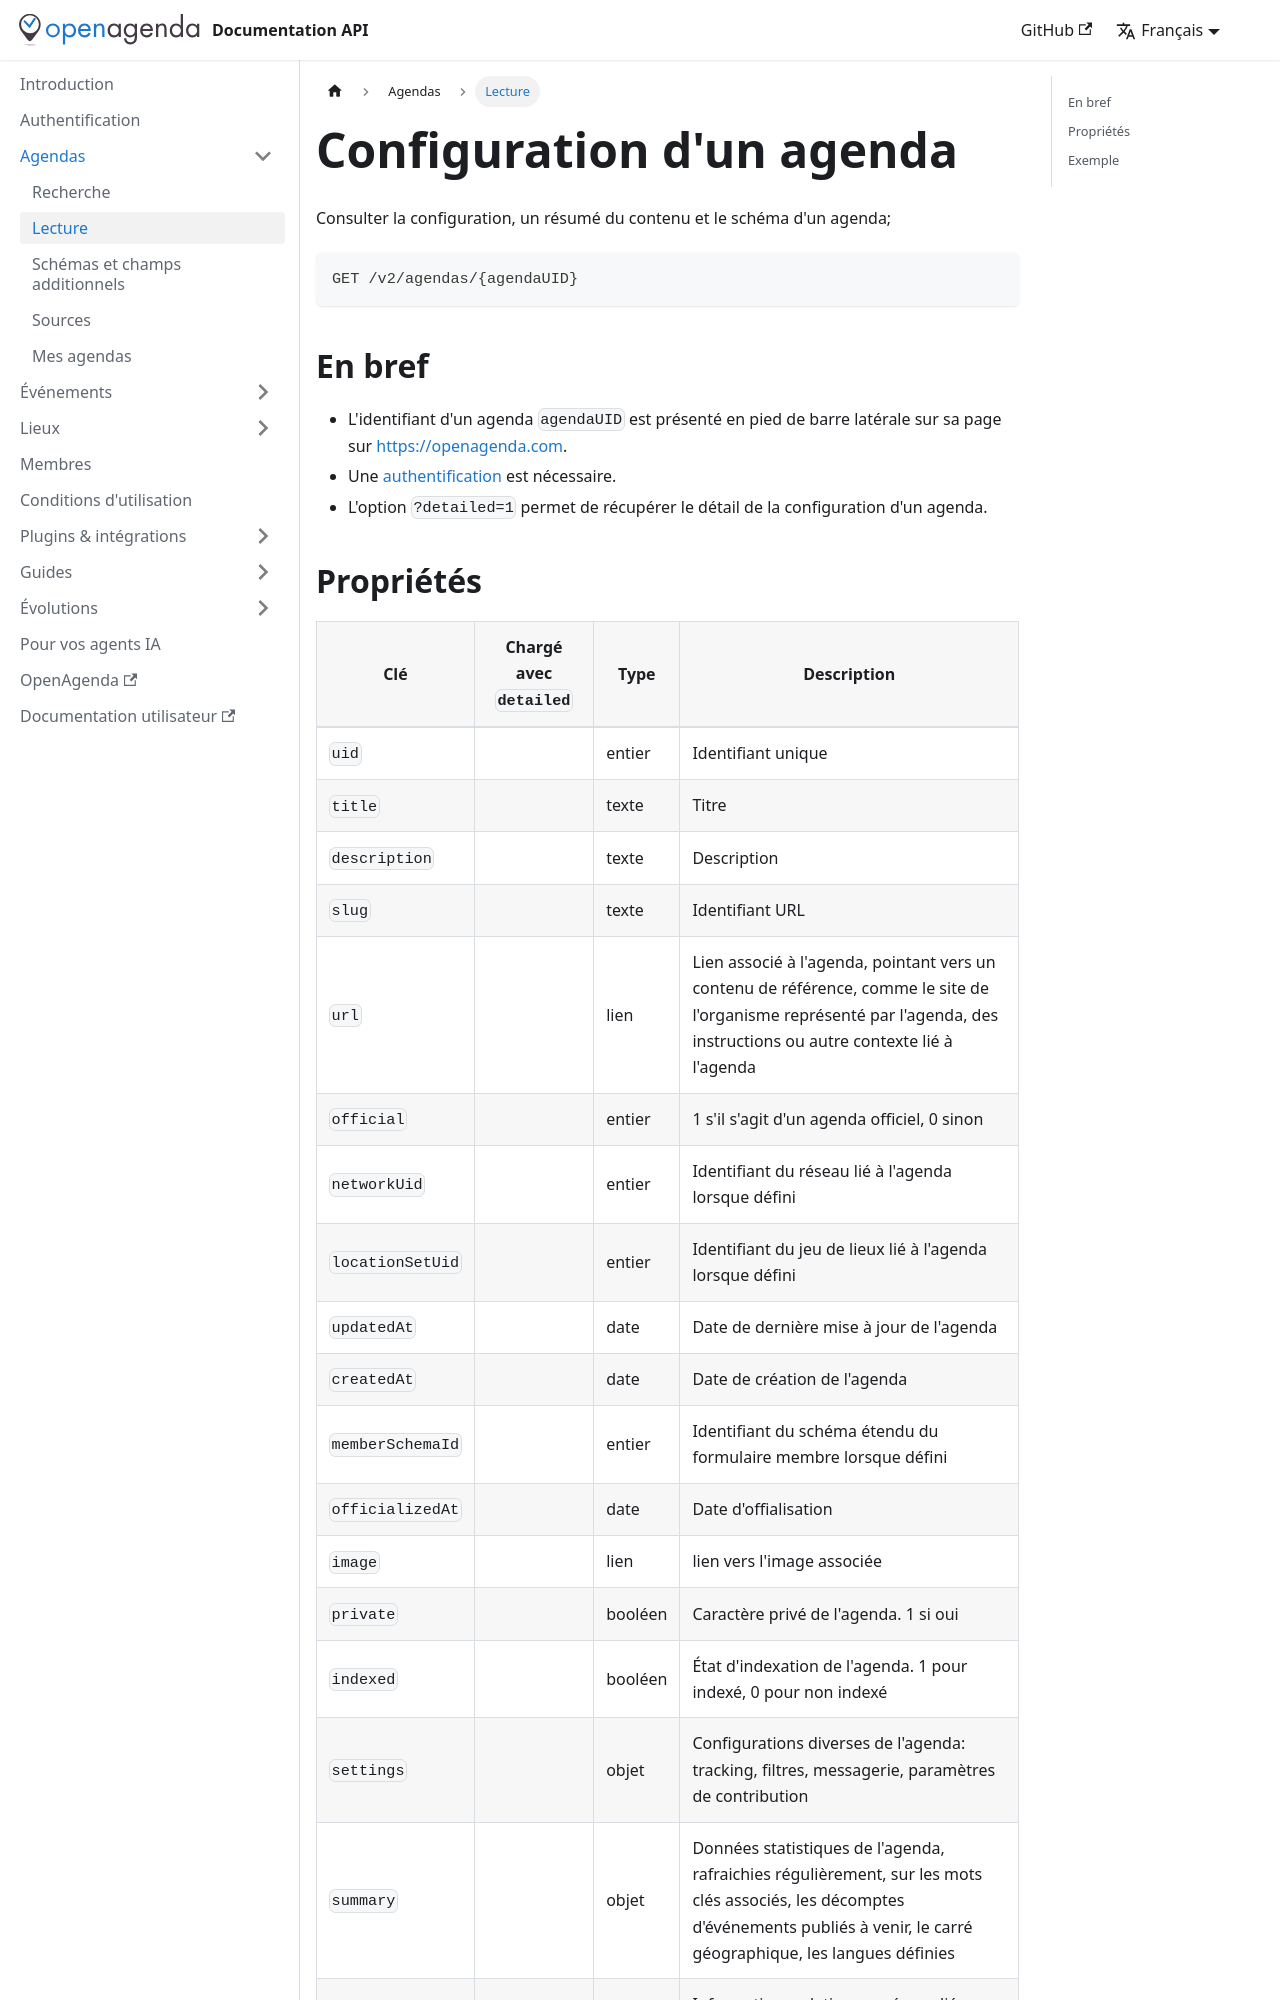

repository: OpenAgenda/dev-doc · page: agendas/lecture/index.html · generator: docusaurus

---
sidebar_position: 2
---

# Configuration d'un agenda

Consulter la configuration, un résumé du contenu et le schéma d'un agenda;

```bash
GET /v2/agendas/{agendaUID}
```

## En bref

* L'identifiant d'un agenda `agendaUID` est présenté en pied de barre latérale sur sa page sur [https://openagenda.com](https://openagenda.com).
* Une [authentification](/authentification) est nécessaire.
* L'option `?detailed=1` permet de récupérer le détail de la configuration d'un agenda.
